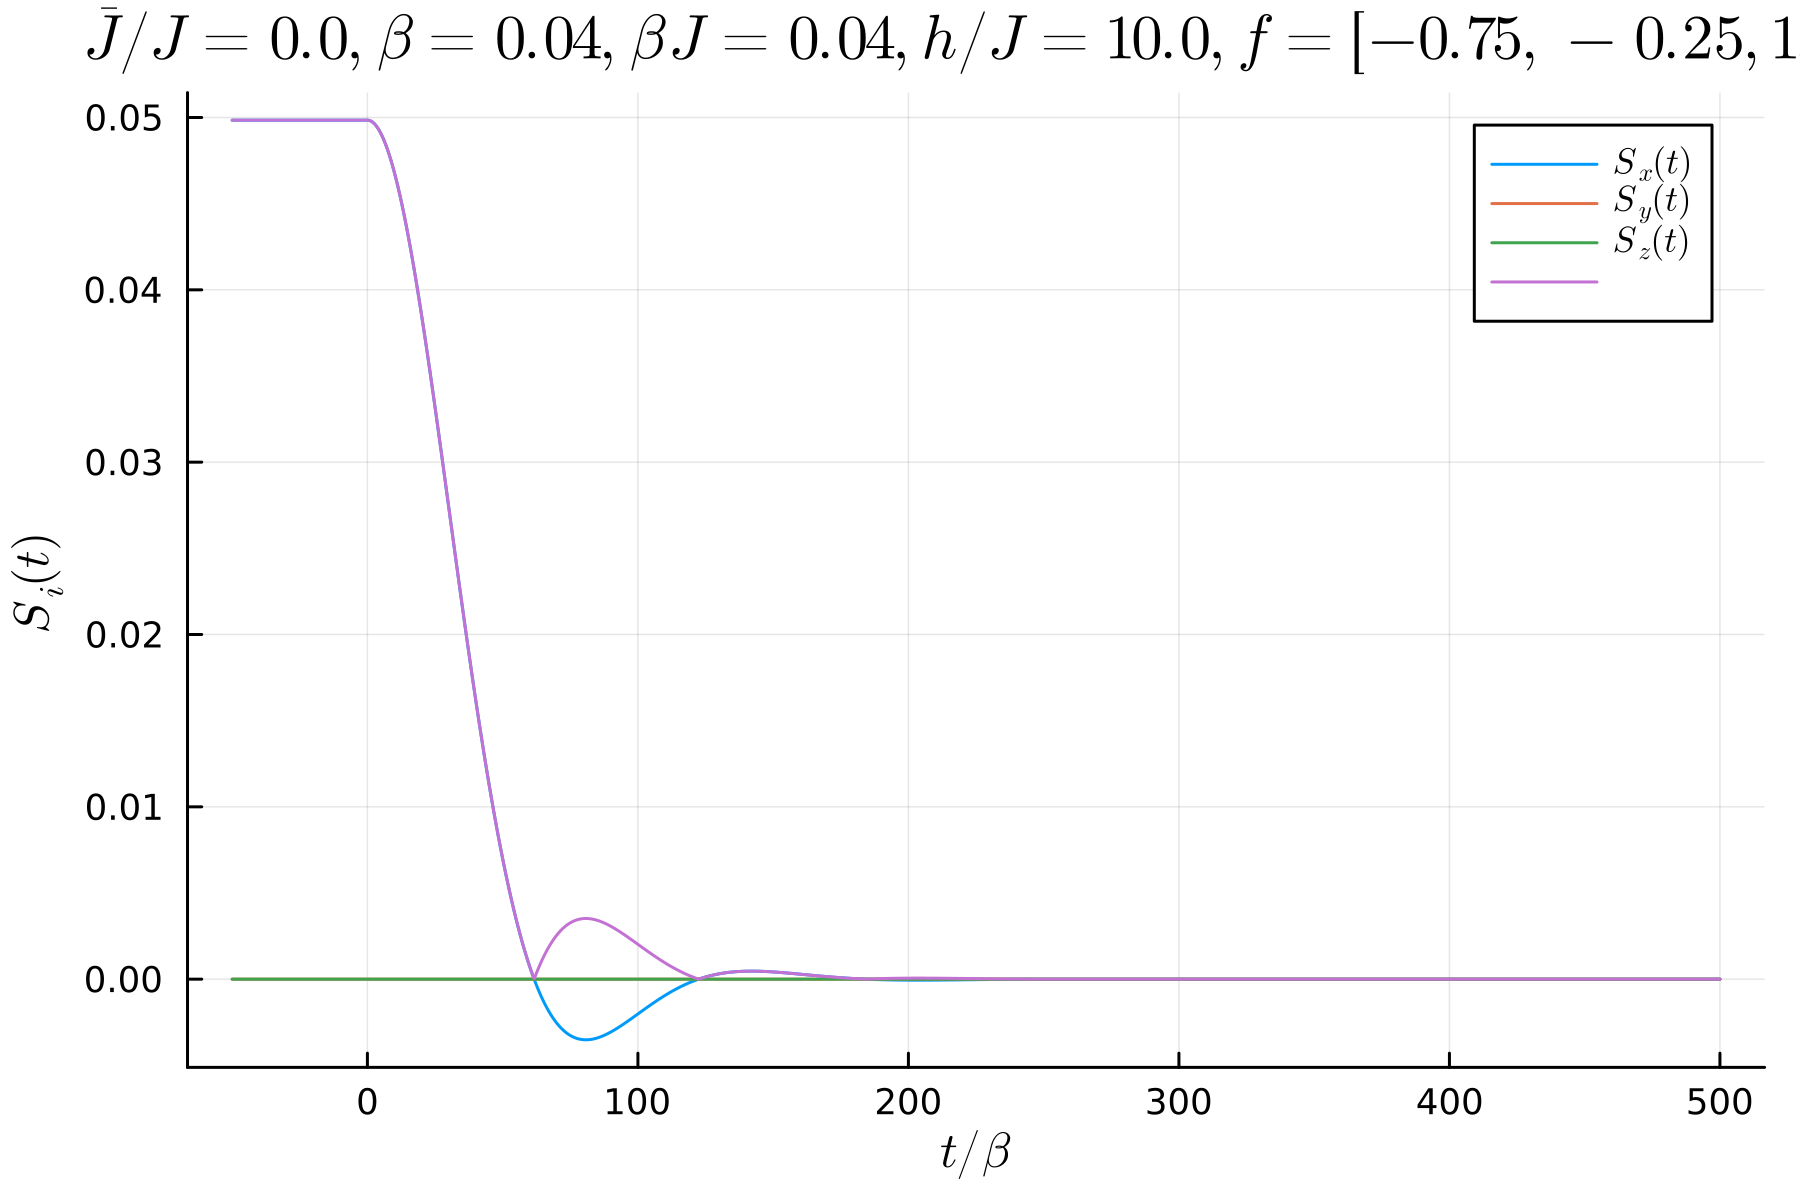

The file beside this chart, header and first rows:
-50.0, 0.04984299610370423, -1.3998245157336879e-18, 0.0, 0.04984299610370423
-49.75, 0.04984, -1.3998245157336879e-18, 0.0, 0.04984
-49.5, 0.04984, -1.3998245157336879e-18, 0.0, 0.04984
-49.25, 0.04984, -1.3998245157336879e-18, 0.0, 0.04984
-49.0, 0.04984, -1.3998245157336879e-18, 0.0, 0.04984
-48.75, 0.04984, -1.3998245157336879e-18, 0.0, 0.04984
-48.5, 0.04984, -1.3998245157336879e-18, 0.0, 0.04984
-48.25, 0.04984, -1.3998245157336879e-18, 0.0, 0.04984
-48.0, 0.04984, -1.3998245157336879e-18, 0.0, 0.04984
-47.75, 0.04984, -1.3998245157336879e-18, 0.0, 0.04984
-47.5, 0.04984, -1.3998245157336879e-18, 0.0, 0.04984
-47.25, 0.04984, -1.3998245157336879e-18, 0.0, 0.04984
-47.0, 0.04984, -1.3998245157336879e-18, 0.0, 0.04984
-46.75, 0.04984, -1.3998245157336879e-18, 0.0, 0.04984
-46.5, 0.04984, -1.3998245157336879e-18, 0.0, 0.04984
-46.25, 0.04984, -1.3998245157336879e-18, 0.0, 0.04984
-46.0, 0.04984, -1.3998245157336879e-18, 0.0, 0.04984
-45.75, 0.04984, -1.3998245157336879e-18, 0.0, 0.04984
-45.5, 0.04984, -1.3998245157336879e-18, 0.0, 0.04984
-45.25, 0.04984, -1.3998245157336879e-18, 0.0, 0.04984
-45.0, 0.04984, -1.3998245157336879e-18, 0.0, 0.04984
-44.75, 0.04984, -1.3998245157336879e-18, 0.0, 0.04984
-44.5, 0.04984, -1.3998245157336879e-18, 0.0, 0.04984
-44.25, 0.04984, -1.3998245157336879e-18, 0.0, 0.04984
-44.0, 0.04984, -1.3998245157336879e-18, 0.0, 0.04984
-43.75, 0.04984, -1.3998245157336879e-18, 0.0, 0.04984
-43.5, 0.04984, -1.3998245157336879e-18, 0.0, 0.04984
-43.25, 0.04984, -1.3998245157336879e-18, 0.0, 0.04984
-43.0, 0.04984, -1.3998245157336879e-18, 0.0, 0.04984
-42.75, 0.04984, -1.3998245157336879e-18, 0.0, 0.04984
-42.5, 0.04984, -1.3998245157336879e-18, 0.0, 0.04984
-42.25, 0.04984, -1.3998245157336879e-18, 0.0, 0.04984
-42.0, 0.04984, -1.3998245157336879e-18, 0.0, 0.04984
-41.75, 0.04984, -1.3998245157336879e-18, 0.0, 0.04984
-41.5, 0.04984, -1.3998245157336879e-18, 0.0, 0.04984
-41.25, 0.04984, -1.3998245157336879e-18, 0.0, 0.04984
-41.0, 0.04984, -1.3998245157336879e-18, 0.0, 0.04984
-40.75, 0.04984, -1.3998245157336879e-18, 0.0, 0.04984
-40.5, 0.04984, -1.3998245157336879e-18, 0.0, 0.04984
-40.25, 0.04984, -1.3998245157336879e-18, 0.0, 0.04984
-40.0, 0.04984, -1.3998245157336879e-18, 0.0, 0.04984
-39.75, 0.04984, -1.3998245157336879e-18, 0.0, 0.04984
-39.5, 0.04984, -1.3998245157336879e-18, 0.0, 0.04984
-39.25, 0.04984, -1.3998245157336879e-18, 0.0, 0.04984
-39.0, 0.04984, -1.3998245157336879e-18, 0.0, 0.04984
-38.75, 0.04984, -1.3998245157336879e-18, 0.0, 0.04984
-38.5, 0.04984, -1.3998245157336879e-18, 0.0, 0.04984
-38.25, 0.04984, -1.3998245157336879e-18, 0.0, 0.04984
-38.0, 0.04984, -1.3998245157336879e-18, 0.0, 0.04984
-37.75, 0.04984, -1.3998245157336879e-18, 0.0, 0.04984
-37.5, 0.04984, -1.3998245157336879e-18, 0.0, 0.04984
-37.25, 0.04984, -1.3998245157336879e-18, 0.0, 0.04984
-37.0, 0.04984, -1.3998245157336879e-18, 0.0, 0.04984
-36.75, 0.04984, -1.3998245157336879e-18, 0.0, 0.04984
-36.5, 0.04984, -1.3998245157336879e-18, 0.0, 0.04984
-36.25, 0.04984, -1.3998245157336879e-18, 0.0, 0.04984
-36.0, 0.04984, -1.3998245157336879e-18, 0.0, 0.04984
-35.75, 0.04984, -1.3998245157336879e-18, 0.0, 0.04984
-35.5, 0.04984, -1.3998245157336879e-18, 0.0, 0.04984
-35.25, 0.04984, -1.3998245157336879e-18, 0.0, 0.04984
-35.0, 0.04984, -1.3998245157336879e-18, 0.0, 0.04984
... 2,140 more rows
